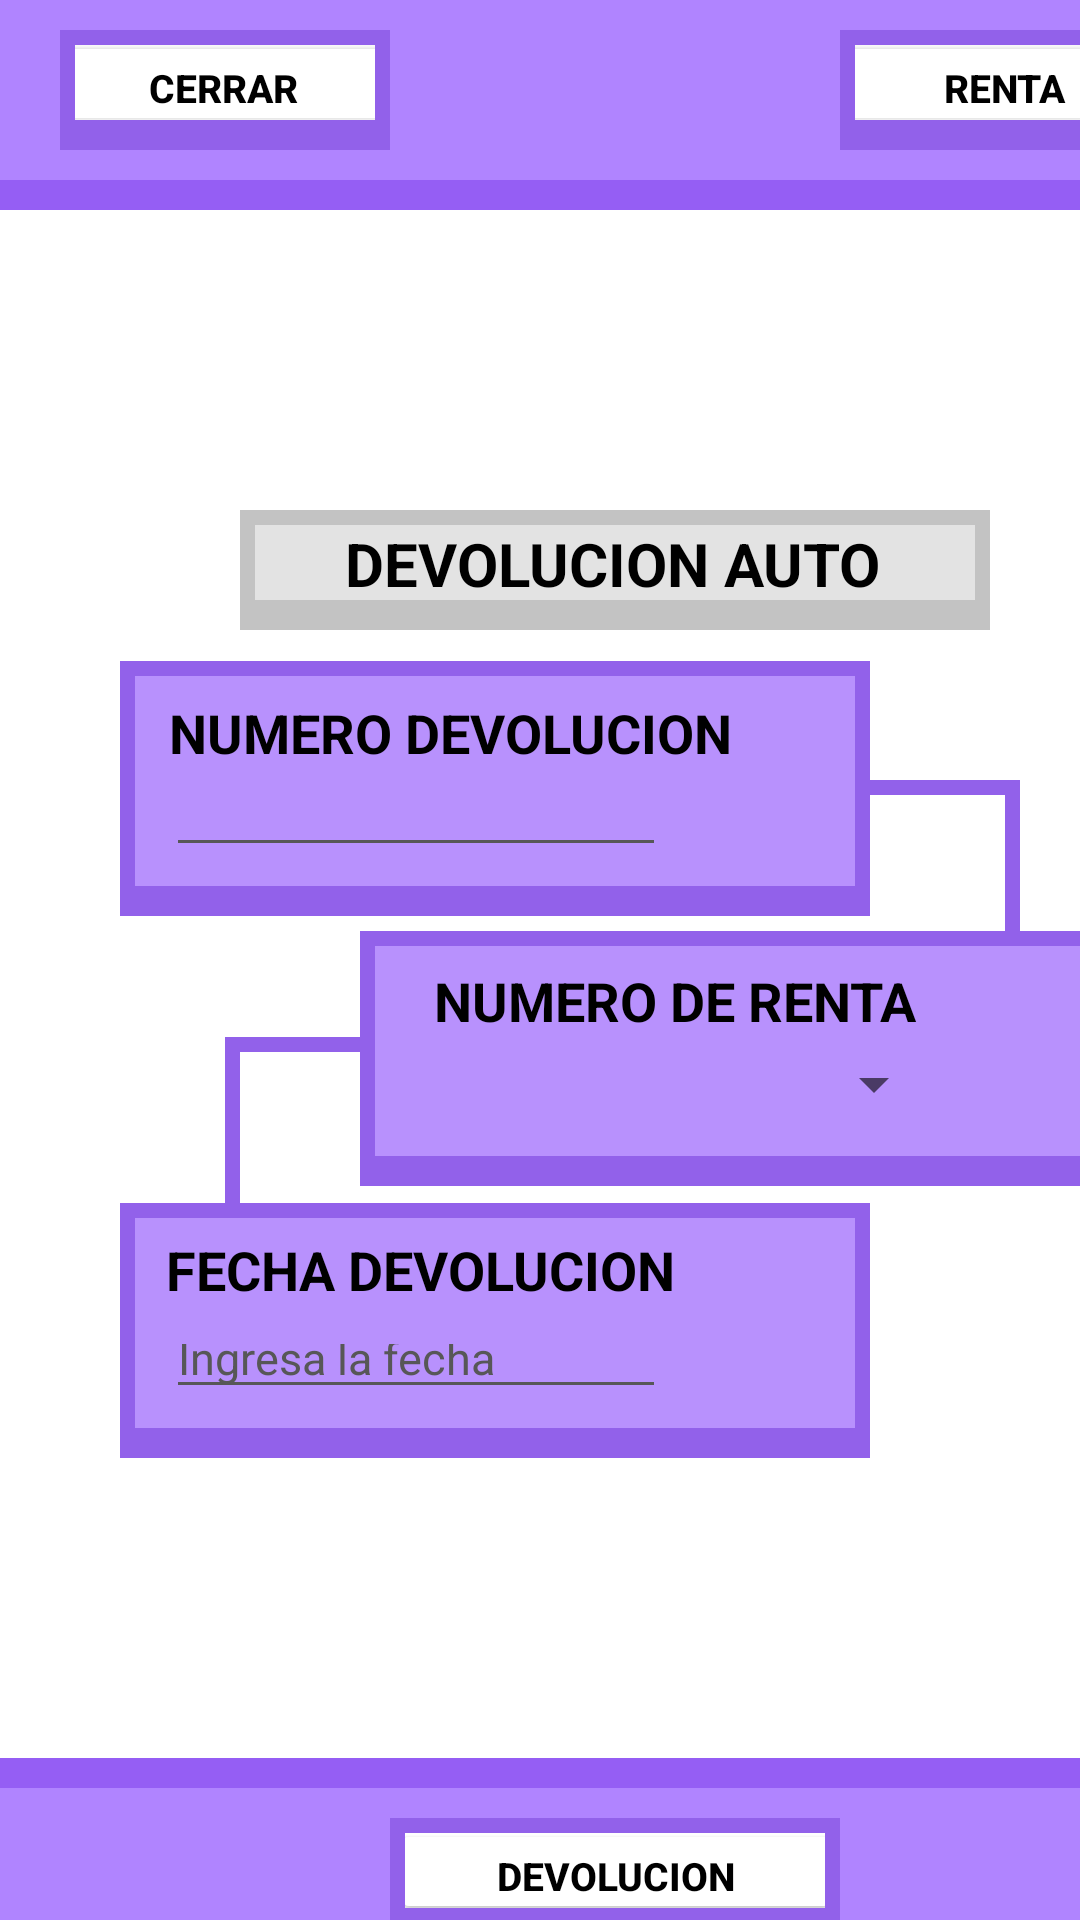

The Android layout XML behind this screen, and the referenced resources:
<!-- AndroidManifest.xml: application theme Theme.SistemaAlquilarAuto -->
<!-- res/layout/activity_main_devolucion.xml -->
<?xml version="1.0" encoding="utf-8"?>
<LinearLayout xmlns:android="http://schemas.android.com/apk/res/android"
    xmlns:app="http://schemas.android.com/apk/res-auto"
    xmlns:tools="http://schemas.android.com/tools"
    android:layout_width="match_parent"
    android:layout_height="match_parent"
    tools:context=".MainActivity_devolucion"
    android:orientation="vertical">

    <LinearLayout
        android:layout_width="412dp"
        android:layout_height="70dp"
        android:background="#955EF4">

        <LinearLayout
            android:layout_width="412dp"
            android:layout_height="60dp"
            android:background="#B084FF">

            <LinearLayout
                android:layout_width="110dp"
                android:layout_height="40dp"
                android:layout_marginLeft="20dp"
                android:layout_marginTop="10dp"
                android:background="#9261EA">

                <LinearLayout
                    android:layout_width="100dp"
                    android:layout_height="25dp"
                    android:layout_marginLeft="5dp"
                    android:layout_marginTop="5dp"
                    android:background="#FFFFFF">

                    <Button
                        android:id="@+id/btncerrar_devolucion"
                        android:layout_width="120dp"
                        android:layout_height="35dp"
                        android:layout_marginLeft="-11dp"
                        android:layout_marginTop="-5dp"
                        android:backgroundTint="#FFFFFF"
                        android:text="CERRAR"
                        android:textColor="@color/black"
                        android:textSize="13dp"
                        android:textStyle="bold" />

                </LinearLayout>

            </LinearLayout>

            <LinearLayout
                android:layout_width="110dp"
                android:layout_height="40dp"
                android:layout_marginLeft="150dp"
                android:layout_marginTop="10dp"
                android:background="#9261EA"
                android:baselineAligned="false">

                <LinearLayout
                    android:layout_width="100dp"
                    android:layout_height="25dp"
                    android:layout_marginLeft="5dp"
                    android:layout_marginTop="5dp"
                    android:background="#FFFFFF">

                    <Button
                        android:id="@+id/btnrenta_devolucion"
                        android:layout_width="125dp"
                        android:layout_height="35dp"
                        android:layout_marginLeft="-13dp"
                        android:layout_marginTop="-5dp"
                        android:backgroundTint="#FFFFFF"
                        android:text="RENTA"
                        android:textColor="@color/black"
                        android:textSize="13dp"
                        android:textStyle="bold" />

                </LinearLayout>

            </LinearLayout>

        </LinearLayout>

    </LinearLayout>


    <LinearLayout
        android:layout_width="250dp"
        android:layout_height="40dp"
        android:layout_marginLeft="80dp"
        android:layout_marginTop="100dp"
        android:background="#C3C3C3">

        <LinearLayout
            android:layout_width="240dp"
            android:layout_height="25dp"
            android:background="#E3E3E3"
            android:layout_marginTop="5dp"
            android:layout_marginLeft="5dp">

            <TextView
                android:layout_width="230dp"
                android:layout_height="25dp"
                android:layout_marginStart="4dp"
                android:layout_marginTop="-1dp"
                android:layout_marginEnd="40dp"
                android:textAlignment="center"
                android:textColor="#000000"
                android:textSize="20dp"
                android:textStyle="bold"
                android:text="DEVOLUCION AUTO"/>

        </LinearLayout>

    </LinearLayout>

    <LinearLayout
        android:layout_width="55dp"
        android:layout_height="5dp"
        android:background="#9261EA"
        android:layout_marginLeft="285dp"
        android:layout_marginTop="50dp">
    </LinearLayout>
    <LinearLayout
        android:layout_width="5dp"
        android:layout_height="50dp"
        android:background="#9261EA"
        android:layout_marginLeft="335dp">
    </LinearLayout>

    <LinearLayout
        android:layout_width="250dp"
        android:layout_height="85dp"
        android:layout_marginLeft="40dp"
        android:layout_marginTop="-95dp"
        android:background="#9261EA">

        <LinearLayout
            android:layout_width="240dp"
            android:layout_height="70dp"
            android:background="#B891FD"
            android:layout_marginTop="5dp"
            android:layout_marginLeft="5dp">

            <TextView
                android:layout_width="190dp"
                android:layout_height="25dp"
                android:layout_marginStart="10dp"
                android:layout_marginEnd="40dp"
                android:textColor="#000000"
                android:textStyle="bold"
                android:textSize="18dp"
                android:textAlignment="center"
                android:text="NUMERO DEVOLUCION"/>

            <EditText
                android:id="@+id/etnumero_devolucion"
                android:layout_width="500px"
                android:layout_height="95px"
                android:backgroundTint="#575757"
                android:layout_marginTop="32dp"
                android:layout_marginLeft="-230dp"
                android:inputType="text"
                android:textColor="@color/black"
                android:textColorHint="#575757"
                android:textSize="15dp" />

        </LinearLayout>

    </LinearLayout>

    <LinearLayout
        android:layout_width="250dp"
        android:layout_height="85dp"
        android:layout_marginLeft="120dp"
        android:layout_marginTop="5dp"
        android:background="#9261EA">

        <LinearLayout
            android:layout_width="240dp"
            android:layout_height="70dp"
            android:background="#B891FD"
            android:layout_marginTop="5dp"
            android:layout_marginLeft="5dp">

            <TextView
                android:layout_width="180dp"
                android:layout_height="25dp"
                android:layout_marginStart="10dp"
                android:layout_marginTop="6dp"
                android:layout_marginEnd="40dp"
                android:textColor="#000000"
                android:textStyle="bold"
                android:textSize="18dp"
                android:textAlignment="center"
                android:text="NUMERO DE RENTA"/>

            <Spinner
                android:id="@+id/spnumero_renta_devolucion"
                android:layout_width="540px"
                android:layout_height="90px"
                android:layout_marginLeft="-220dp"
                android:layout_marginTop="31dp" />

        </LinearLayout>

    </LinearLayout>

    <LinearLayout
        android:layout_width="45dp"
        android:layout_height="5dp"
        android:background="#9261EA"
        android:layout_marginLeft="75dp"
        android:layout_marginTop="-50dp">
    </LinearLayout>
    <LinearLayout
        android:layout_width="5dp"
        android:layout_height="55dp"
        android:background="#9261EA"
        android:layout_marginLeft="75dp">
    </LinearLayout>

    <LinearLayout
        android:layout_width="250dp"
        android:layout_height="85dp"
        android:layout_marginLeft="40dp"
        android:layout_marginTop="-5dp"
        android:background="#9261EA">

        <LinearLayout
            android:layout_width="240dp"
            android:layout_height="70dp"
            android:background="#B891FD"
            android:layout_marginTop="5dp"
            android:layout_marginLeft="5dp">

            <TextView
                android:layout_width="170dp"
                android:layout_height="25dp"
                android:layout_marginStart="10dp"
                android:layout_marginTop="-2dp"
                android:layout_marginEnd="40dp"
                android:textColor="#000000"
                android:textStyle="bold"
                android:textSize="18dp"
                android:textAlignment="center"
                android:text="FECHA DEVOLUCION"/>

            <EditText
                android:id="@+id/etfecha_devolucion"
                android:layout_width="500px"
                android:layout_height="95px"
                android:backgroundTint="#575757"
                android:hint="Ingresa la fecha"
                android:layout_marginTop="32dp"
                android:layout_marginLeft="-210dp"
                android:inputType="date"
                android:textColor="@color/black"
                android:textColorHint="#575757"
                android:textSize="15dp" />

        </LinearLayout>

    </LinearLayout>

    <LinearLayout
        android:layout_width="412dp"
        android:layout_height="105dp"
        android:background="#955EF4"
        android:layout_marginTop="100dp">

        <LinearLayout
            android:layout_width="412dp"
            android:layout_height="95dp"
            android:background="#B084FF"
            android:layout_marginTop="10dp">

            <LinearLayout
                android:layout_width="150dp"
                android:layout_height="40dp"
                android:layout_marginLeft="130dp"
                android:layout_marginTop="10dp"
                android:background="#9261EA">

                <LinearLayout
                    android:layout_width="140dp"
                    android:layout_height="25dp"
                    android:background="#FFFFFF"
                    android:layout_marginTop="5dp"
                    android:layout_marginLeft="5dp">

                    <Button
                        android:id="@+id/btndevolucion_devolucion"
                        android:layout_width="150dp"
                        android:layout_height="35dp"
                        android:text="DEVOLUCION"
                        android:textSize="13dp"
                        android:layout_marginTop="-5dp"
                        android:layout_marginLeft="-5dp"
                        android:textColor="@color/black"
                        android:textStyle="bold"
                        android:backgroundTint="#FFFFFF"/>

                </LinearLayout>

            </LinearLayout>

        </LinearLayout>

    </LinearLayout>

</LinearLayout>
<!-- resources referenced by this layout -->
<resources>
  <style name="Theme.SistemaAlquilarAuto" parent="Theme.MaterialComponents.DayNight.DarkActionBar">
          
          <item name="colorPrimary">#9261EA</item>
          <item name="colorPrimaryVariant">@color/purple_700</item>
          <item name="colorOnPrimary">@color/white</item>
          
          <item name="colorSecondary">#9261EA</item>
          <item name="colorSecondaryVariant">#A67FEC</item>
          <item name="colorOnSecondary">@color/black</item>
          
          <item name="android:statusBarColor">#9261EA</item>
          
      </style>
  <!-- not gathered from this repository: default colours our renderer supplied (Android Studio template values) -->
  <color name="purple_700">#FF3700B3</color>
  <color name="black">#FF000000</color>
  <color name="white">#FFFFFFFF</color>
</resources>
